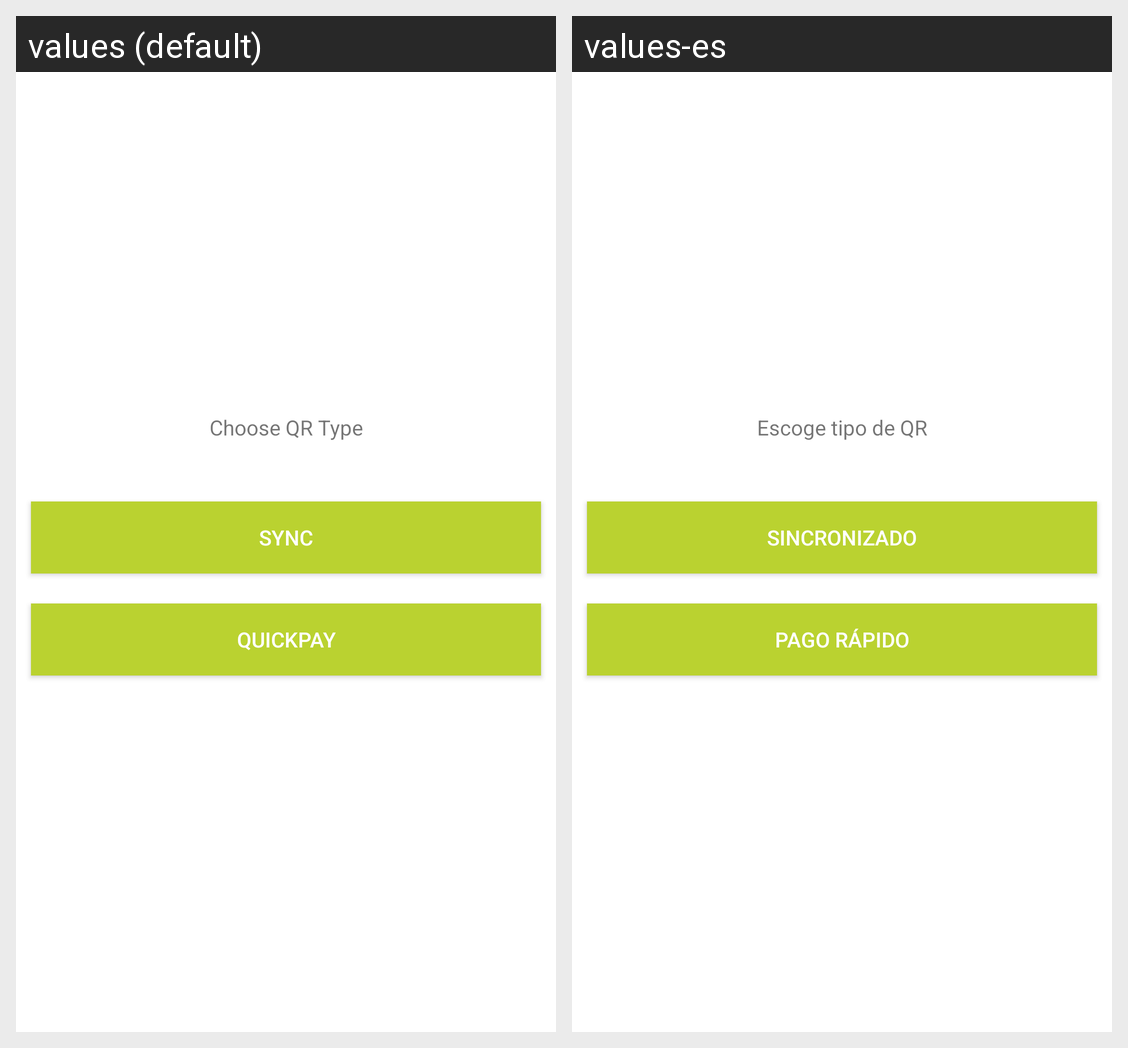

Translations of the strings shown on this Android screen, per locale in the grid:
Android screen res/layout/fragment_payment_type.xml rendered under 2 locales, left to right: values (default), values-es. Device: Nexus 5 (rendered at 1080×1920; each locale shown at half size, 540×960, under a caption strip naming it); theme CustomTheme.
Strings drawn on this screen, with the default value and each locale's value (text and hints the layout hard-codes, and strings that could not be matched under every locale, appear in the picture but are not listed):

label_choose_qr_type
  values: Choose QR Type
  values-es: Escoge tipo de QR

action_sync_qr_type
  values: Sync
  values-es: Sincronizado

action_quickPay_qr_type
  values: Quickpay
  values-es: Pago Rápido
